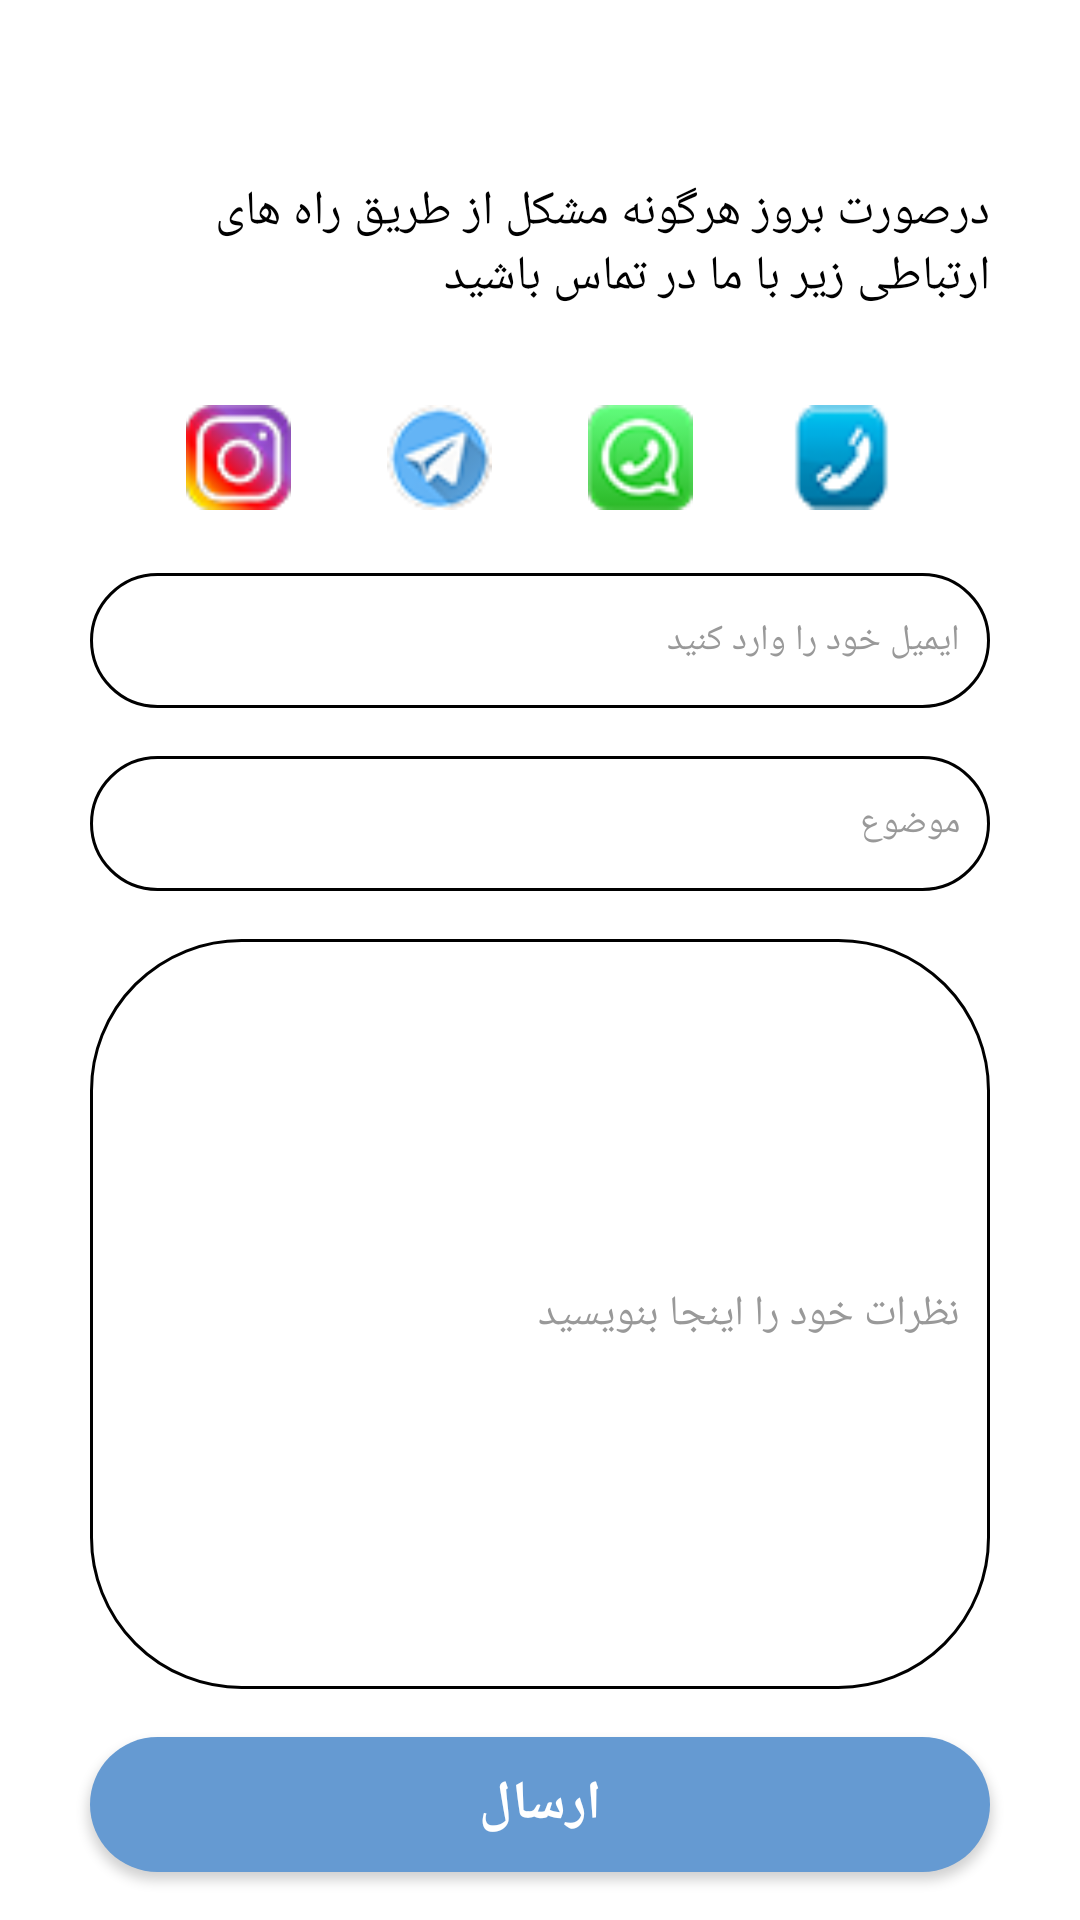

Produce the Android XML layout that renders to this screen, including the resource entries it uses.
<!-- AndroidManifest.xml: application theme Theme.JozveFaal30 -->
<!-- res/layout/activity_support.xml -->
<?xml version="1.0" encoding="utf-8"?>
<RelativeLayout
    xmlns:android="http://schemas.android.com/apk/res/android"
    xmlns:app="http://schemas.android.com/apk/res-auto"
    xmlns:tools="http://schemas.android.com/tools"
    android:layout_width="match_parent"
    android:layout_height="match_parent"
    tools:context=".support">
    <TextView
        android:layout_width="300dp"
        android:layout_height="wrap_content"
        android:layout_above="@id/lnr_icon"
        android:text="@string/support_text"
        android:textSize="16sp"
        android:layout_margin="16dp"
        android:textColor="@color/black"
        android:layout_centerHorizontal="true"/>
    <LinearLayout
        android:layout_width="wrap_content"
        android:layout_height="40dp"
        android:orientation="horizontal"
        android:id="@+id/lnr_icon"
        android:layout_above="@id/support_email"
        android:layout_centerHorizontal="true"
        android:layout_margin="16dp">
        <ImageView
            android:layout_width="35dp"
            android:layout_height="35dp"
            android:layout_marginRight="16dp"
            android:layout_marginLeft="16dp"
            android:background="@drawable/instagram_icon"/>
        <ImageView
            android:layout_width="35dp"
            android:layout_height="35dp"
            android:layout_marginRight="16dp"
            android:layout_marginLeft="16dp"
            android:background="@drawable/telegram_icon"/>
        <ImageView
            android:layout_width="35dp"
            android:layout_height="35dp"
            android:layout_marginRight="16dp"
            android:layout_marginLeft="16dp"
            android:background="@drawable/whatsup_icon"/>
        <ImageView
            android:layout_width="35dp"
            android:layout_height="35dp"
            android:layout_marginRight="16dp"
            android:layout_marginLeft="16dp"

            android:background="@drawable/telephone_icon"/>
    </LinearLayout>
    <EditText
        android:layout_width="300dp"
        android:layout_height="45dp"
        android:layout_centerHorizontal="true"
        android:layout_above="@+id/support_subject"
        android:id="@+id/support_email"
        android:hint="@string/support_email"
        android:textDirection="rtl"
        android:textSize="12sp"
        android:textColor="@color/black"
        android:textColorHint="@color/gray"
        android:padding="10dp"
        android:layout_marginBottom="16dp"
        android:background="@drawable/shape_support"/>
    <EditText
        android:layout_width="300dp"
        android:layout_height="45dp"
        android:layout_centerHorizontal="true"
        android:layout_above="@+id/support_nazarat"
        android:id="@+id/support_subject"
        android:hint="@string/support_mozuoo"
        android:textDirection="rtl"
        android:textSize="12sp"
        android:textColor="@color/black"
        android:textColorHint="@color/gray"
        android:padding="10dp"
        android:layout_marginBottom="16dp"
        android:background="@drawable/shape_support"/>
    <EditText
        android:layout_width="300dp"
        android:layout_height="250dp"
        android:id="@+id/support_nazarat"
        android:layout_centerHorizontal="true"
        android:layout_above="@+id/btn_send_support"
        android:hint="@string/support_nazarat"
        android:textDirection="rtl"
        android:textSize="14sp"
        android:textColor="@color/black"
        android:textColorHint="@color/gray"
        android:padding="10dp"
        android:background="@drawable/shape_support"/>
    <Button
        android:layout_width="300dp"
        android:layout_height="45dp"
        android:id="@+id/btn_send_support"
        android:background="@drawable/shape_ok"
        android:layout_margin="16dp"
        android:text="@string/send"
        android:textColor="@color/white"
        android:textSize="18sp"
        android:textStyle="bold"
        android:layout_centerHorizontal="true"
        android:layout_alignParentBottom="true"/>
</RelativeLayout>
<!-- resources referenced by this layout -->
<resources>
  <color name="black">#000000</color>
  <color name="gray">#999999</color>
  <color name="white">#ffffff</color>
  <!-- drawable instagram_icon: png bitmap (drawable, 4113 bytes) -->
  <!-- drawable shape_ok (drawable) -->
  <?xml version="1.0" encoding="utf-8"?>
  <shape xmlns:android="http://schemas.android.com/apk/res/android">
  <solid
      android:color="@color/blue_back"/>
     <corners
         android:radius="50dp"/>
  </shape>
  <!-- drawable shape_support (drawable) -->
  <?xml version="1.0" encoding="utf-8"?>
  <shape xmlns:android="http://schemas.android.com/apk/res/android">
  
      <corners
          android:radius="50dp"/>
      <stroke
          android:color="@color/black"
          android:width="1dp"/>
  </shape>
  <!-- drawable telegram_icon: png bitmap (drawable, 3938 bytes) -->
  <!-- drawable telephone_icon: png bitmap (drawable, 2783 bytes) -->
  <!-- drawable whatsup_icon: png bitmap (drawable, 3535 bytes) -->
  <string name="send"> ارسال </string>
  <string name="support_email"> ایمیل خود را وارد کنید </string>
  <string name="support_mozuoo"> موضوع </string>
  <string name="support_nazarat"> نظرات خود را اینجا بنویسید </string>
  <string name="support_text"> درصورت بروز هرگونه مشکل از طریق راه های ارتباطی زیر با ما در تماس باشید </string>
  <style name="Theme.JozveFaal30" parent="Theme.MaterialComponents.DayNight.NoActionBar">
          
          <item name="colorPrimary">@color/colorPrimary</item>
          <item name="colorPrimaryDark">@color/black</item>
          <item name="colorAccent">@color/black</item>
          
          <item name="android:statusBarColor" tools:targetApi="l">?attr/colorPrimaryVariant</item>
          
      </style>
  <color name="blue_back">#659ad2</color>
  <color name="colorPrimary">#badaf3</color>
</resources>
